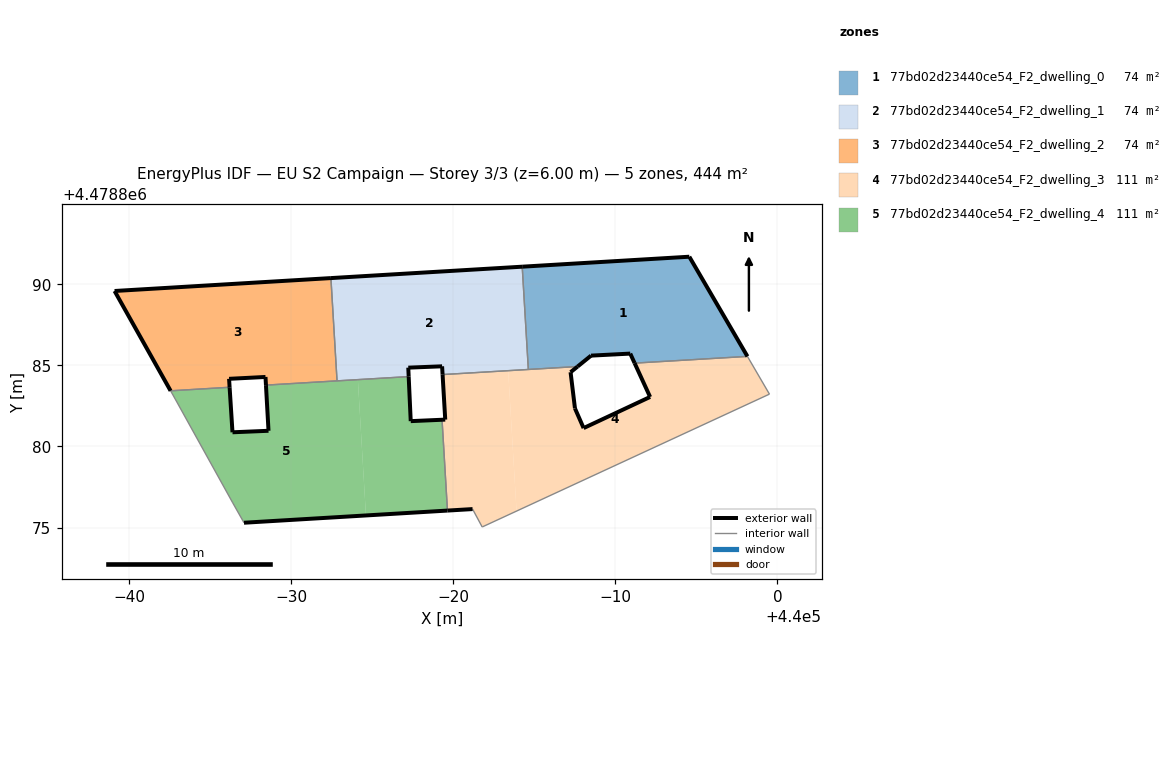
=== STOREY PLAN SPEC (per zone: floor XY polygon, exterior-wall plan segments, windows/doors) ===
zone 1: 77bd02d23440ce54_F2_dwelling_0  (74.0 m²)
  floor: (439998.15, 4478885.56) (439994.57, 4478891.71) (439984.26, 4478891.09) (439984.64, 4478884.75) (439987.67, 4478884.93) (439988.50, 4478885.60) (439990.92, 4478885.73) (439991.19, 4478885.14)
  exterior wall: (439991.19, 4478885.14) – (439990.92, 4478885.73)  [0.6 m]
  exterior wall: (439990.92, 4478885.73) – (439988.50, 4478885.60)  [2.4 m]
  exterior wall: (439988.50, 4478885.60) – (439987.67, 4478884.93)  [1.1 m]
  exterior wall: (439984.26, 4478891.09) – (439994.57, 4478891.71)  [10.3 m]
  exterior wall: (439994.57, 4478891.71) – (439998.15, 4478885.56)  [7.1 m]
  interior walls: 3
zone 2: 77bd02d23440ce54_F2_dwelling_1  (74.0 m²)
  floor: (439984.64, 4478884.75) (439984.26, 4478891.09) (439972.46, 4478890.39) (439972.84, 4478884.05) (439977.26, 4478884.31) (439977.23, 4478884.86) (439979.32, 4478884.95) (439979.35, 4478884.43)
  exterior wall: (439979.35, 4478884.43) – (439979.32, 4478884.95)  [0.5 m]
  exterior wall: (439979.32, 4478884.95) – (439977.23, 4478884.86)  [2.1 m]
  exterior wall: (439977.23, 4478884.86) – (439977.26, 4478884.31)  [0.6 m]
  exterior wall: (439972.46, 4478890.39) – (439984.26, 4478891.09)  [11.8 m]
  interior walls: 4
zone 3: 77bd02d23440ce54_F2_dwelling_2  (74.0 m²)
  floor: (439972.84, 4478884.05) (439972.46, 4478890.39) (439959.11, 4478889.59) (439962.57, 4478883.43) (439966.21, 4478883.65) (439966.18, 4478884.17) (439968.42, 4478884.29) (439968.45, 4478883.79)
  exterior wall: (439968.45, 4478883.79) – (439968.42, 4478884.29)  [0.5 m]
  exterior wall: (439968.42, 4478884.29) – (439966.18, 4478884.17)  [2.2 m]
  exterior wall: (439966.18, 4478884.17) – (439966.21, 4478883.65)  [0.5 m]
  exterior wall: (439962.57, 4478883.43) – (439959.11, 4478889.59)  [7.1 m]
  exterior wall: (439959.11, 4478889.59) – (439972.46, 4478890.39)  [13.4 m]
  interior walls: 3
zone 4: 77bd02d23440ce54_F2_dwelling_3  (110.9 m²)
  floor: (439999.51, 4478883.23) (439998.15, 4478885.56) (439991.19, 4478885.14) (439992.15, 4478883.05) (439988.04, 4478881.13) (439987.51, 4478882.35) (439987.24, 4478884.58) (439987.67, 4478884.93) (439983.39, 4478884.68) (439983.91, 4478876.01)
  floor: (439983.91, 4478876.01) (439983.39, 4478884.68) (439979.35, 4478884.43) (439979.51, 4478881.66) (439979.31, 4478881.65) (439979.65, 4478876.05) (439981.20, 4478876.14) (439981.79, 4478875.03)
  exterior wall: (439979.51, 4478881.66) – (439979.35, 4478884.43)  [2.8 m]
  exterior wall: (439987.67, 4478884.93) – (439987.24, 4478884.58)  [0.6 m]
  exterior wall: (439987.24, 4478884.58) – (439987.51, 4478882.35)  [2.2 m]
  exterior wall: (439987.51, 4478882.35) – (439988.04, 4478881.13)  [1.3 m]
  exterior wall: (439988.04, 4478881.13) – (439992.15, 4478883.05)  [4.5 m]
  exterior wall: (439992.15, 4478883.05) – (439991.19, 4478885.14)  [2.3 m]
  exterior wall: (439981.20, 4478876.14) – (439979.65, 4478876.05)  [1.6 m]
  exterior wall: (439979.31, 4478881.65) – (439979.51, 4478881.66)  [0.2 m]
  interior walls: 7
zone 5: 77bd02d23440ce54_F2_dwelling_4  (110.9 m²)
  floor: (439979.65, 4478876.05) (439979.31, 4478881.65) (439977.38, 4478881.56) (439977.26, 4478884.31) (439974.12, 4478884.12) (439974.62, 4478875.75)
  floor: (439974.62, 4478875.75) (439974.12, 4478884.12) (439968.45, 4478883.79) (439968.61, 4478880.97) (439966.39, 4478880.88) (439966.21, 4478883.65) (439962.57, 4478883.43) (439962.85, 4478882.93) (439966.40, 4478876.52) (439967.10, 4478875.30)
  exterior wall: (439966.21, 4478883.65) – (439966.39, 4478880.88)  [2.8 m]
  exterior wall: (439966.39, 4478880.88) – (439968.61, 4478880.97)  [2.2 m]
  exterior wall: (439968.61, 4478880.97) – (439968.45, 4478883.79)  [2.8 m]
  exterior wall: (439977.26, 4478884.31) – (439977.38, 4478881.56)  [2.7 m]
  exterior wall: (439977.38, 4478881.56) – (439979.31, 4478881.65)  [1.9 m]
  exterior wall: (439979.65, 4478876.05) – (439967.10, 4478875.30)  [12.6 m]
  interior walls: 7

=== DERIVED (storey summary) ===
Building: EU S2 Campaign
Storey: 3 of 3  (floor level z = 6.00 m)
Storey gross floor area: 443.8 m²
Zones on this storey: 5
  - 77bd02d23440ce54_F2_dwelling_0: floor 74.0 m²; exterior wall 21.6 m (64.7 m²); WWR 0.0%
  - 77bd02d23440ce54_F2_dwelling_1: floor 74.0 m²; exterior wall 15.0 m (44.9 m²); WWR 0.0%
  - 77bd02d23440ce54_F2_dwelling_2: floor 74.0 m²; exterior wall 23.7 m (71.1 m²); WWR 0.0%
  - 77bd02d23440ce54_F2_dwelling_3: floor 110.9 m²; exterior wall 15.5 m (46.5 m²); WWR 0.0%
  - 77bd02d23440ce54_F2_dwelling_4: floor 110.9 m²; exterior wall 25.1 m (75.3 m²); WWR 0.0%
Zone adjacency (shared interzone walls):
  - 77bd02d23440ce54_F2_dwelling_0 ↔ 77bd02d23440ce54_F2_dwelling_1
  - 77bd02d23440ce54_F2_dwelling_0 ↔ 77bd02d23440ce54_F2_dwelling_3
  - 77bd02d23440ce54_F2_dwelling_1 ↔ 77bd02d23440ce54_F2_dwelling_2
  - 77bd02d23440ce54_F2_dwelling_1 ↔ 77bd02d23440ce54_F2_dwelling_3
  - 77bd02d23440ce54_F2_dwelling_1 ↔ 77bd02d23440ce54_F2_dwelling_4
  - 77bd02d23440ce54_F2_dwelling_2 ↔ 77bd02d23440ce54_F2_dwelling_4
  - 77bd02d23440ce54_F2_dwelling_3 ↔ 77bd02d23440ce54_F2_dwelling_4